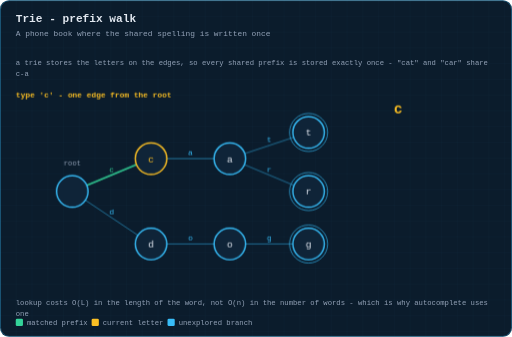
t = 0.00 s
t = 1.25 s: frame unchanged from t = 0.00 s, image omitted
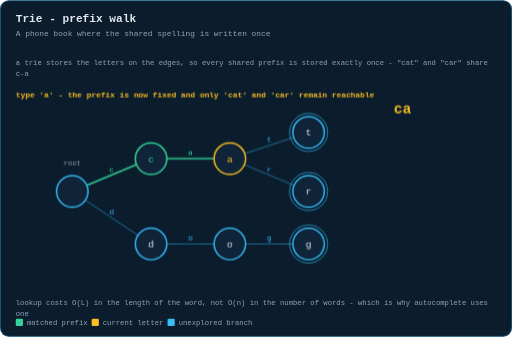
t = 2.51 s
t = 4.15 s: frame unchanged from t = 2.51 s, image omitted
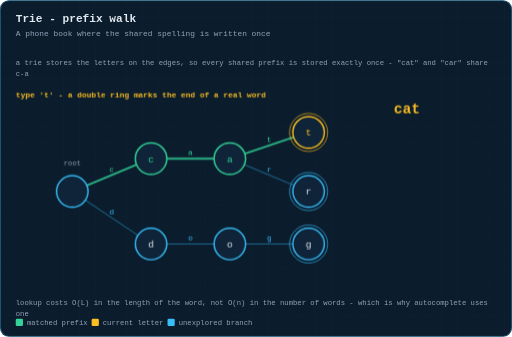
t = 5.52 s
t = 6.35 s: frame unchanged from t = 5.52 s, image omitted

The animated SVG that drew these frames (rendered in a browser with its animation timeline set to each time). Animation: 3 CSS @keyframes rules; one cycle of 8.00 s, repeats indefinitely.

<svg xmlns="http://www.w3.org/2000/svg" viewBox="0 0 780 513" width="780" height="513" role="img" aria-label="Animation: walking a trie letter by letter to match the word cat">
  <title>Animation: walking a trie letter by letter to match the word cat</title>
  <defs>
    <pattern id="g" width="24" height="24" patternUnits="userSpaceOnUse">
      <path d="M24 0H0V24" fill="none" stroke="#38bdf8" stroke-width="0.5" opacity="0.09"/>
    </pattern>
    <marker id="ar" viewBox="0 0 10 10" refX="9" refY="5" markerWidth="6" markerHeight="6" orient="auto-start-reverse">
      <path d="M0 0 L10 5 L0 10 z" fill="#38bdf8"/>
    </marker>
    <marker id="ara" viewBox="0 0 10 10" refX="9" refY="5" markerWidth="6" markerHeight="6" orient="auto-start-reverse">
      <path d="M0 0 L10 5 L0 10 z" fill="#fbbf24"/>
    </marker>
    <marker id="arg" viewBox="0 0 10 10" refX="9" refY="5" markerWidth="6" markerHeight="6" orient="auto-start-reverse">
      <path d="M0 0 L10 5 L0 10 z" fill="#34d399"/>
    </marker>
  </defs>
  <style>
  text{font-family:ui-monospace, SFMono-Regular, Menlo, Consolas, 'Liberation Mono', monospace;dominant-baseline:middle}
  .title{fill:#e2e8f0;font-size:17px;font-weight:700;dominant-baseline:auto}
  .sub{fill:#94a3b8;font-size:12px;dominant-baseline:auto}
  .lbl{fill:#94a3b8;font-size:11px;text-anchor:middle}
  .lbl-l{fill:#94a3b8;font-size:11px}
  .val{fill:#e2e8f0;font-size:16px;text-anchor:middle;font-weight:600}
  .idx{fill:#64748b;font-size:10px;text-anchor:middle}
  .cell{fill:#0f2438;stroke:#38bdf8;stroke-width:1.5;rx:4}
  .step{fill:#fbbf24;font-size:12px;font-weight:700}
  .edge{stroke:#38bdf8;stroke-width:1.6;fill:none}
  .frm{opacity:0}
  #fr0{animation:fk0 8s infinite}
  @keyframes fk0{0%{opacity:1} 31.32%{opacity:1} 31.333333333333332%{opacity:0} 100%{opacity:0}}
  #fr1{animation:fk1 8s infinite}
  @keyframes fk1{0%{opacity:0} 31.32%{opacity:0} 31.333333333333332%{opacity:1} 58.66%{opacity:1} 58.666666666666664%{opacity:0} 100%{opacity:0}}
  #fr2{animation:fk2 8s infinite}
  @keyframes fk2{0%{opacity:0} 58.66%{opacity:0} 58.666666666666664%{opacity:1} 100%{opacity:1}}

  </style>
  <rect x="0" y="0" width="780" height="513" rx="14" fill="#0b1c2c"/>
  <rect x="0" y="0" width="780" height="513" rx="14" fill="url(#g)"/>
  <rect x="0.75" y="0.75" width="778.5" height="511.5" rx="13.5" fill="none" stroke="#38bdf8" stroke-width="1.5" opacity="0.35"/>
  <text class="title" x="24" y="34">Trie - prefix walk</text>
  <text class="sub" x="24" y="54">A phone book where the shared spelling is written once</text>
  <text class="lbl-l hdrline" x="24" y="96"><tspan x="24" dy="0">a trie stores the letters on the edges, so every shared prefix is stored exactly once - "cat" and "car" share</tspan><tspan x="24" dy="17">c-a</tspan></text>
  <g transform="translate(0,17.4)">
  <g id="fr0" class="frm">
    <line x1="132.2" y1="264.8" x2="207.8" y2="233.2" stroke="#34d399" stroke-width="2.4" opacity="1"/>
    <text x="170.0" y="241.0" font-size="12" fill="#34d399" text-anchor="middle">c</text>
    <line x1="254.0" y1="224.0" x2="326.0" y2="224.0" stroke="#38bdf8" stroke-width="1.5" opacity="0.55"/>
    <text x="290.0" y="216.0" font-size="12" fill="#38bdf8" text-anchor="middle">a</text>
    <line x1="372.8" y1="216.4" x2="447.2" y2="191.6" stroke="#38bdf8" stroke-width="1.5" opacity="0.55"/>
    <text x="410.0" y="196.0" font-size="12" fill="#38bdf8" text-anchor="middle">t</text>
    <line x1="372.2" y1="233.2" x2="447.8" y2="264.8" stroke="#38bdf8" stroke-width="1.5" opacity="0.55"/>
    <text x="410.0" y="241.0" font-size="12" fill="#38bdf8" text-anchor="middle">r</text>
    <line x1="130.0" y1="287.3" x2="210.0" y2="340.7" stroke="#38bdf8" stroke-width="1.5" opacity="0.55"/>
    <text x="170.0" y="306.0" font-size="12" fill="#38bdf8" text-anchor="middle">d</text>
    <line x1="254.0" y1="354.0" x2="326.0" y2="354.0" stroke="#38bdf8" stroke-width="1.5" opacity="0.55"/>
    <text x="290.0" y="346.0" font-size="12" fill="#38bdf8" text-anchor="middle">o</text>
    <line x1="374.0" y1="354.0" x2="446.0" y2="354.0" stroke="#38bdf8" stroke-width="1.5" opacity="0.55"/>
    <text x="410.0" y="346.0" font-size="12" fill="#38bdf8" text-anchor="middle">g</text>
    <circle cx="110" cy="274" r="24" fill="#0f2438" stroke="#38bdf8" stroke-width="2.2"/><text x="110" y="275" font-size="15" fill="#e2e8f0" text-anchor="middle" dominant-baseline="middle"></text>
    <circle cx="230" cy="224" r="24" fill="#0f2438" stroke="#fbbf24" stroke-width="2.2"/><text x="230" y="225" font-size="15" fill="#fbbf24" text-anchor="middle" dominant-baseline="middle">c</text>
    <circle cx="350" cy="224" r="24" fill="#0f2438" stroke="#38bdf8" stroke-width="2.2"/><text x="350" y="225" font-size="15" fill="#e2e8f0" text-anchor="middle" dominant-baseline="middle">a</text>
    <circle cx="470" cy="184" r="24" fill="#0f2438" stroke="#38bdf8" stroke-width="2.2"/><text x="470" y="185" font-size="15" fill="#e2e8f0" text-anchor="middle" dominant-baseline="middle">t</text>
    <circle cx="470" cy="184" r="29" fill="none" stroke="#38bdf8" stroke-width="1.3" opacity="0.8"/>
    <circle cx="470" cy="274" r="24" fill="#0f2438" stroke="#38bdf8" stroke-width="2.2"/><text x="470" y="275" font-size="15" fill="#e2e8f0" text-anchor="middle" dominant-baseline="middle">r</text>
    <circle cx="470" cy="274" r="29" fill="none" stroke="#38bdf8" stroke-width="1.3" opacity="0.8"/>
    <circle cx="230" cy="354" r="24" fill="#0f2438" stroke="#38bdf8" stroke-width="2.2"/><text x="230" y="355" font-size="15" fill="#e2e8f0" text-anchor="middle" dominant-baseline="middle">d</text>
    <circle cx="350" cy="354" r="24" fill="#0f2438" stroke="#38bdf8" stroke-width="2.2"/><text x="350" y="355" font-size="15" fill="#e2e8f0" text-anchor="middle" dominant-baseline="middle">o</text>
    <circle cx="470" cy="354" r="24" fill="#0f2438" stroke="#38bdf8" stroke-width="2.2"/><text x="470" y="355" font-size="15" fill="#e2e8f0" text-anchor="middle" dominant-baseline="middle">g</text>
    <circle cx="470" cy="354" r="29" fill="none" stroke="#38bdf8" stroke-width="1.3" opacity="0.8"/>
    <text x="110" y="232" font-size="11" fill="#94a3b8" text-anchor="middle">root</text>
    <text x="600" y="150" font-size="22" font-weight="700" fill="#fbbf24">c</text>
    <text class="step" x="24" y="128">type 'c' - one edge from the root</text>
  </g>
  <g id="fr1" class="frm">
    <line x1="132.2" y1="264.8" x2="207.8" y2="233.2" stroke="#34d399" stroke-width="2.4" opacity="1"/>
    <text x="170.0" y="241.0" font-size="12" fill="#34d399" text-anchor="middle">c</text>
    <line x1="254.0" y1="224.0" x2="326.0" y2="224.0" stroke="#34d399" stroke-width="2.4" opacity="1"/>
    <text x="290.0" y="216.0" font-size="12" fill="#34d399" text-anchor="middle">a</text>
    <line x1="372.8" y1="216.4" x2="447.2" y2="191.6" stroke="#38bdf8" stroke-width="1.5" opacity="0.55"/>
    <text x="410.0" y="196.0" font-size="12" fill="#38bdf8" text-anchor="middle">t</text>
    <line x1="372.2" y1="233.2" x2="447.8" y2="264.8" stroke="#38bdf8" stroke-width="1.5" opacity="0.55"/>
    <text x="410.0" y="241.0" font-size="12" fill="#38bdf8" text-anchor="middle">r</text>
    <line x1="130.0" y1="287.3" x2="210.0" y2="340.7" stroke="#38bdf8" stroke-width="1.5" opacity="0.55"/>
    <text x="170.0" y="306.0" font-size="12" fill="#38bdf8" text-anchor="middle">d</text>
    <line x1="254.0" y1="354.0" x2="326.0" y2="354.0" stroke="#38bdf8" stroke-width="1.5" opacity="0.55"/>
    <text x="290.0" y="346.0" font-size="12" fill="#38bdf8" text-anchor="middle">o</text>
    <line x1="374.0" y1="354.0" x2="446.0" y2="354.0" stroke="#38bdf8" stroke-width="1.5" opacity="0.55"/>
    <text x="410.0" y="346.0" font-size="12" fill="#38bdf8" text-anchor="middle">g</text>
    <circle cx="110" cy="274" r="24" fill="#0f2438" stroke="#38bdf8" stroke-width="2.2"/><text x="110" y="275" font-size="15" fill="#e2e8f0" text-anchor="middle" dominant-baseline="middle"></text>
    <circle cx="230" cy="224" r="24" fill="#0f2438" stroke="#34d399" stroke-width="2.2"/><text x="230" y="225" font-size="15" fill="#34d399" text-anchor="middle" dominant-baseline="middle">c</text>
    <circle cx="350" cy="224" r="24" fill="#0f2438" stroke="#fbbf24" stroke-width="2.2"/><text x="350" y="225" font-size="15" fill="#fbbf24" text-anchor="middle" dominant-baseline="middle">a</text>
    <circle cx="470" cy="184" r="24" fill="#0f2438" stroke="#38bdf8" stroke-width="2.2"/><text x="470" y="185" font-size="15" fill="#e2e8f0" text-anchor="middle" dominant-baseline="middle">t</text>
    <circle cx="470" cy="184" r="29" fill="none" stroke="#38bdf8" stroke-width="1.3" opacity="0.8"/>
    <circle cx="470" cy="274" r="24" fill="#0f2438" stroke="#38bdf8" stroke-width="2.2"/><text x="470" y="275" font-size="15" fill="#e2e8f0" text-anchor="middle" dominant-baseline="middle">r</text>
    <circle cx="470" cy="274" r="29" fill="none" stroke="#38bdf8" stroke-width="1.3" opacity="0.8"/>
    <circle cx="230" cy="354" r="24" fill="#0f2438" stroke="#38bdf8" stroke-width="2.2"/><text x="230" y="355" font-size="15" fill="#e2e8f0" text-anchor="middle" dominant-baseline="middle">d</text>
    <circle cx="350" cy="354" r="24" fill="#0f2438" stroke="#38bdf8" stroke-width="2.2"/><text x="350" y="355" font-size="15" fill="#e2e8f0" text-anchor="middle" dominant-baseline="middle">o</text>
    <circle cx="470" cy="354" r="24" fill="#0f2438" stroke="#38bdf8" stroke-width="2.2"/><text x="470" y="355" font-size="15" fill="#e2e8f0" text-anchor="middle" dominant-baseline="middle">g</text>
    <circle cx="470" cy="354" r="29" fill="none" stroke="#38bdf8" stroke-width="1.3" opacity="0.8"/>
    <text x="110" y="232" font-size="11" fill="#94a3b8" text-anchor="middle">root</text>
    <text x="600" y="150" font-size="22" font-weight="700" fill="#fbbf24">ca</text>
    <text class="step" x="24" y="128">type 'a' - the prefix is now fixed and only 'cat' and 'car' remain reachable</text>
  </g>
  <g id="fr2" class="frm">
    <line x1="132.2" y1="264.8" x2="207.8" y2="233.2" stroke="#34d399" stroke-width="2.4" opacity="1"/>
    <text x="170.0" y="241.0" font-size="12" fill="#34d399" text-anchor="middle">c</text>
    <line x1="254.0" y1="224.0" x2="326.0" y2="224.0" stroke="#34d399" stroke-width="2.4" opacity="1"/>
    <text x="290.0" y="216.0" font-size="12" fill="#34d399" text-anchor="middle">a</text>
    <line x1="372.8" y1="216.4" x2="447.2" y2="191.6" stroke="#34d399" stroke-width="2.4" opacity="1"/>
    <text x="410.0" y="196.0" font-size="12" fill="#34d399" text-anchor="middle">t</text>
    <line x1="372.2" y1="233.2" x2="447.8" y2="264.8" stroke="#38bdf8" stroke-width="1.5" opacity="0.55"/>
    <text x="410.0" y="241.0" font-size="12" fill="#38bdf8" text-anchor="middle">r</text>
    <line x1="130.0" y1="287.3" x2="210.0" y2="340.7" stroke="#38bdf8" stroke-width="1.5" opacity="0.55"/>
    <text x="170.0" y="306.0" font-size="12" fill="#38bdf8" text-anchor="middle">d</text>
    <line x1="254.0" y1="354.0" x2="326.0" y2="354.0" stroke="#38bdf8" stroke-width="1.5" opacity="0.55"/>
    <text x="290.0" y="346.0" font-size="12" fill="#38bdf8" text-anchor="middle">o</text>
    <line x1="374.0" y1="354.0" x2="446.0" y2="354.0" stroke="#38bdf8" stroke-width="1.5" opacity="0.55"/>
    <text x="410.0" y="346.0" font-size="12" fill="#38bdf8" text-anchor="middle">g</text>
    <circle cx="110" cy="274" r="24" fill="#0f2438" stroke="#38bdf8" stroke-width="2.2"/><text x="110" y="275" font-size="15" fill="#e2e8f0" text-anchor="middle" dominant-baseline="middle"></text>
    <circle cx="230" cy="224" r="24" fill="#0f2438" stroke="#34d399" stroke-width="2.2"/><text x="230" y="225" font-size="15" fill="#34d399" text-anchor="middle" dominant-baseline="middle">c</text>
    <circle cx="350" cy="224" r="24" fill="#0f2438" stroke="#34d399" stroke-width="2.2"/><text x="350" y="225" font-size="15" fill="#34d399" text-anchor="middle" dominant-baseline="middle">a</text>
    <circle cx="470" cy="184" r="24" fill="#0f2438" stroke="#fbbf24" stroke-width="2.2"/><text x="470" y="185" font-size="15" fill="#fbbf24" text-anchor="middle" dominant-baseline="middle">t</text>
    <circle cx="470" cy="184" r="29" fill="none" stroke="#fbbf24" stroke-width="1.3" opacity="0.8"/>
    <circle cx="470" cy="274" r="24" fill="#0f2438" stroke="#38bdf8" stroke-width="2.2"/><text x="470" y="275" font-size="15" fill="#e2e8f0" text-anchor="middle" dominant-baseline="middle">r</text>
    <circle cx="470" cy="274" r="29" fill="none" stroke="#38bdf8" stroke-width="1.3" opacity="0.8"/>
    <circle cx="230" cy="354" r="24" fill="#0f2438" stroke="#38bdf8" stroke-width="2.2"/><text x="230" y="355" font-size="15" fill="#e2e8f0" text-anchor="middle" dominant-baseline="middle">d</text>
    <circle cx="350" cy="354" r="24" fill="#0f2438" stroke="#38bdf8" stroke-width="2.2"/><text x="350" y="355" font-size="15" fill="#e2e8f0" text-anchor="middle" dominant-baseline="middle">o</text>
    <circle cx="470" cy="354" r="24" fill="#0f2438" stroke="#38bdf8" stroke-width="2.2"/><text x="470" y="355" font-size="15" fill="#e2e8f0" text-anchor="middle" dominant-baseline="middle">g</text>
    <circle cx="470" cy="354" r="29" fill="none" stroke="#38bdf8" stroke-width="1.3" opacity="0.8"/>
    <text x="110" y="232" font-size="11" fill="#94a3b8" text-anchor="middle">root</text>
    <text x="600" y="150" font-size="22" font-weight="700" fill="#fbbf24">cat</text>
    <text class="step" x="24" y="128">type 't' - a double ring marks the end of a real word</text>
  </g>
  <text class="lbl-l" x="24" y="444" style="fill:#94a3b8"><tspan x="24" dy="0">lookup costs O(L) in the length of the word, not O(n) in the number of words - which is why autocomplete uses</tspan><tspan x="24" dy="17">one</tspan></text>
  <rect x="24" y="468" width="11" height="11" rx="2" fill="#34d399"/>
  <text class="lbl-l" x="41" y="474">matched prefix</text>
  <rect x="139.60000000000002" y="468" width="11" height="11" rx="2" fill="#fbbf24"/>
  <text class="lbl-l" x="156.60000000000002" y="474">current letter</text>
  <rect x="255.20000000000005" y="468" width="11" height="11" rx="2" fill="#38bdf8"/>
  <text class="lbl-l" x="272.20000000000005" y="474">unexplored branch</text>
  </g>

</svg>
